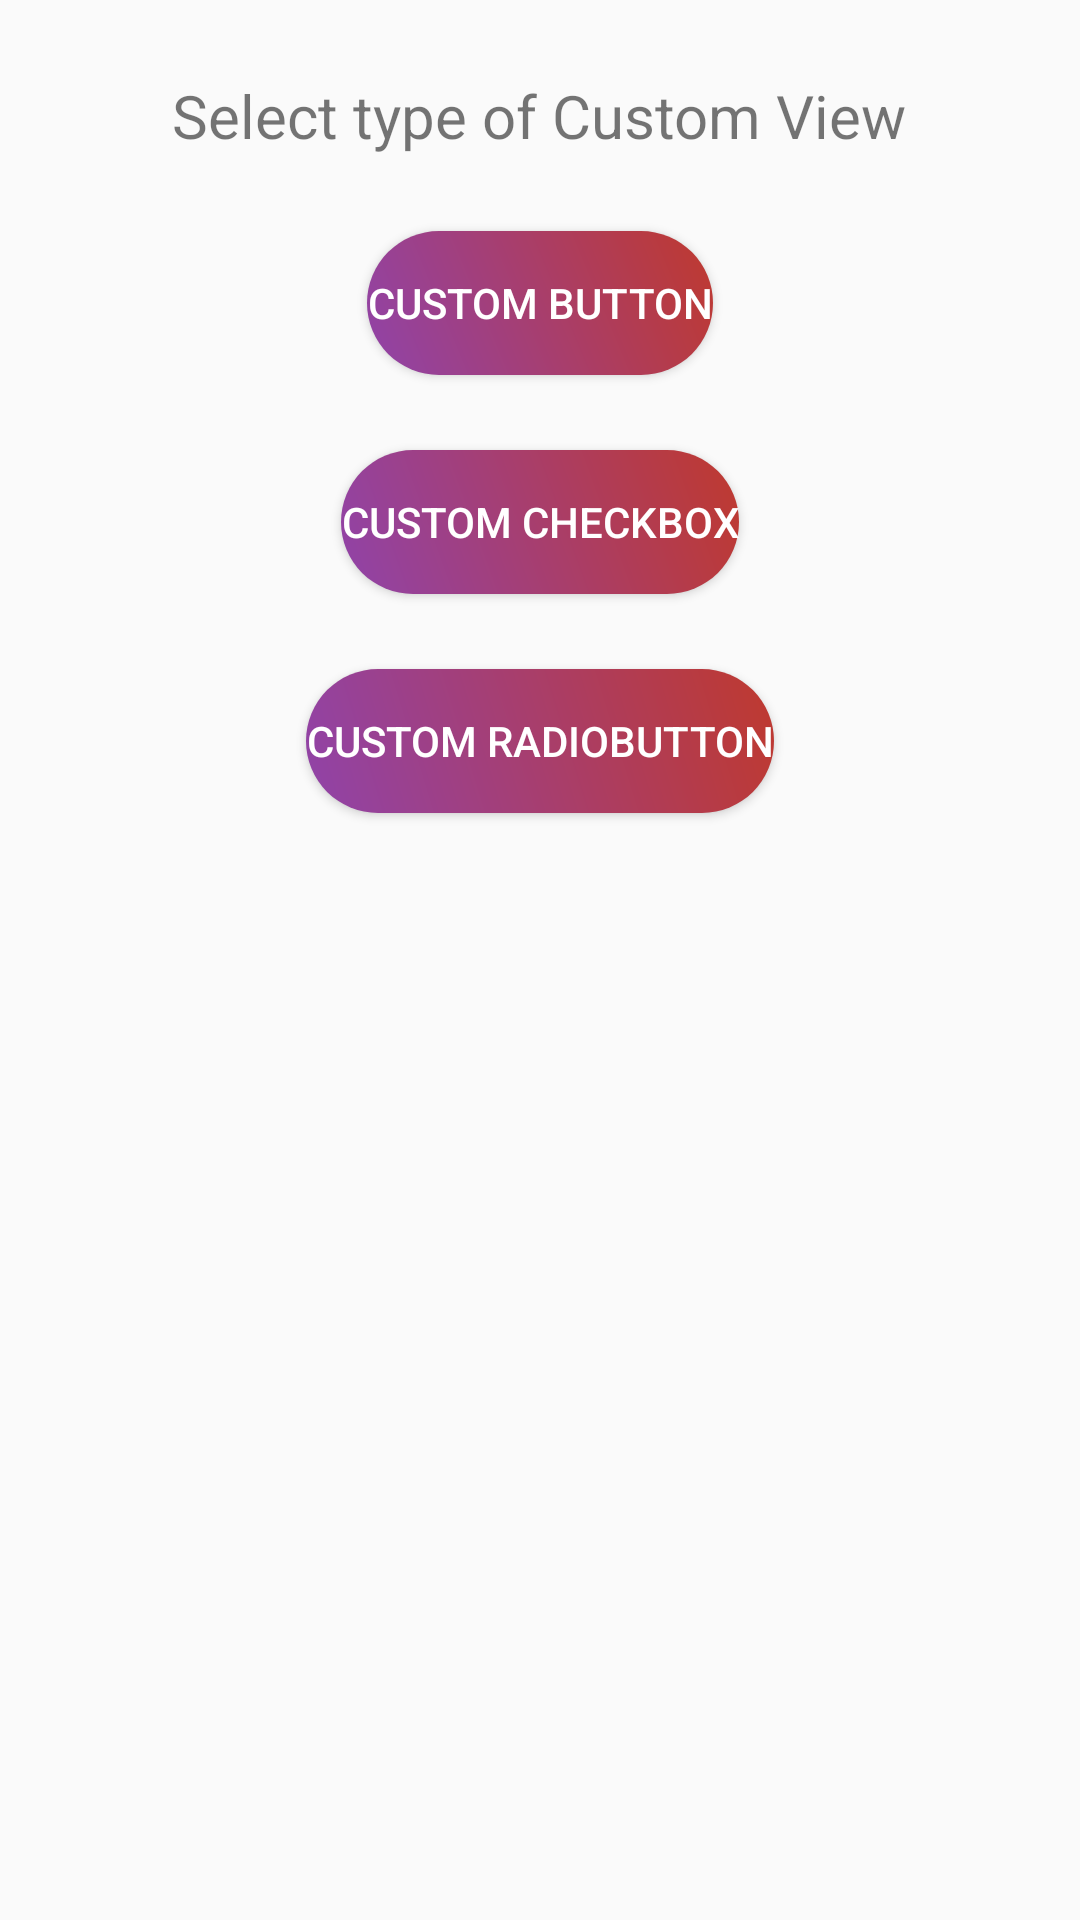

Layout XML and referenced resources for this Android screen:
<!-- AndroidManifest.xml: application theme AppTheme -->
<!-- res/layout/activity_main.xml -->
<?xml version="1.0" encoding="utf-8"?>
<RelativeLayout
    xmlns:android="http://schemas.android.com/apk/res/android" android:layout_width="match_parent"
    android:layout_height="match_parent">

    <TextView
        android:id="@+id/txtv"
        android:layout_marginTop="25dp"
        android:layout_centerHorizontal="true"
        android:text="Select type of Custom View"
        android:layout_width="wrap_content"
        android:textSize="20dp"
        android:layout_height="wrap_content"/>

    <Button
        android:id="@+id/cusbtn"
        android:text="Custom Button"
        android:layout_marginTop="25dp"
        android:textColor="@color/white"
        android:background="@drawable/color1_btn2"
        android:layout_centerHorizontal="true"
        android:layout_below="@+id/txtv"
        android:layout_width="wrap_content"
        android:onClick="onButtonClick"
        android:layout_height="wrap_content"/>

    <Button
        android:id="@+id/cuscheck"
        android:text="Custom CheckBox"
        android:layout_marginTop="25dp"
        android:textColor="@color/white"
        android:background="@drawable/color1_btn2"
        android:layout_centerHorizontal="true"
        android:layout_below="@+id/cusbtn"
        android:layout_width="wrap_content"
        android:layout_height="wrap_content"/>

    <Button
        android:id="@+id/cusrad"
        android:text="Custom RadioButton"
        android:layout_marginTop="25dp"
        android:textColor="@color/white"
        android:background="@drawable/color1_btn2"
        android:layout_centerHorizontal="true"
        android:layout_below="@+id/cuscheck"
        android:layout_width="wrap_content"
        android:layout_height="wrap_content"/>

</RelativeLayout>
<!-- resources referenced by this layout -->
<resources>
  <color name="white">#FFF</color>
  <!-- drawable color1_btn2 (drawable) -->
  <?xml version="1.0" encoding="utf-8"?>
  <shape xmlns:android="http://schemas.android.com/apk/res/android"
      android:shape="rectangle">
  
      <corners android:radius="30dp"/>
      <gradient android:angle="45"
          android:endColor="#bf392e"
          android:centerColor="#a83e6c"
          android:startColor="#9043a9"/>
  
  </shape>
  <style name="AppTheme" parent="Theme.AppCompat.Light.DarkActionBar">
          
          <item name="colorPrimary">@color/colorPrimary</item>
          <item name="colorPrimaryDark">@color/colorPrimaryDark</item>
          <item name="colorAccent">@color/colorAccent</item>
      </style>
  <color name="colorPrimary">#6200EE</color>
  <color name="colorPrimaryDark">#3700B3</color>
  <color name="colorAccent">#D81B60</color>
</resources>
